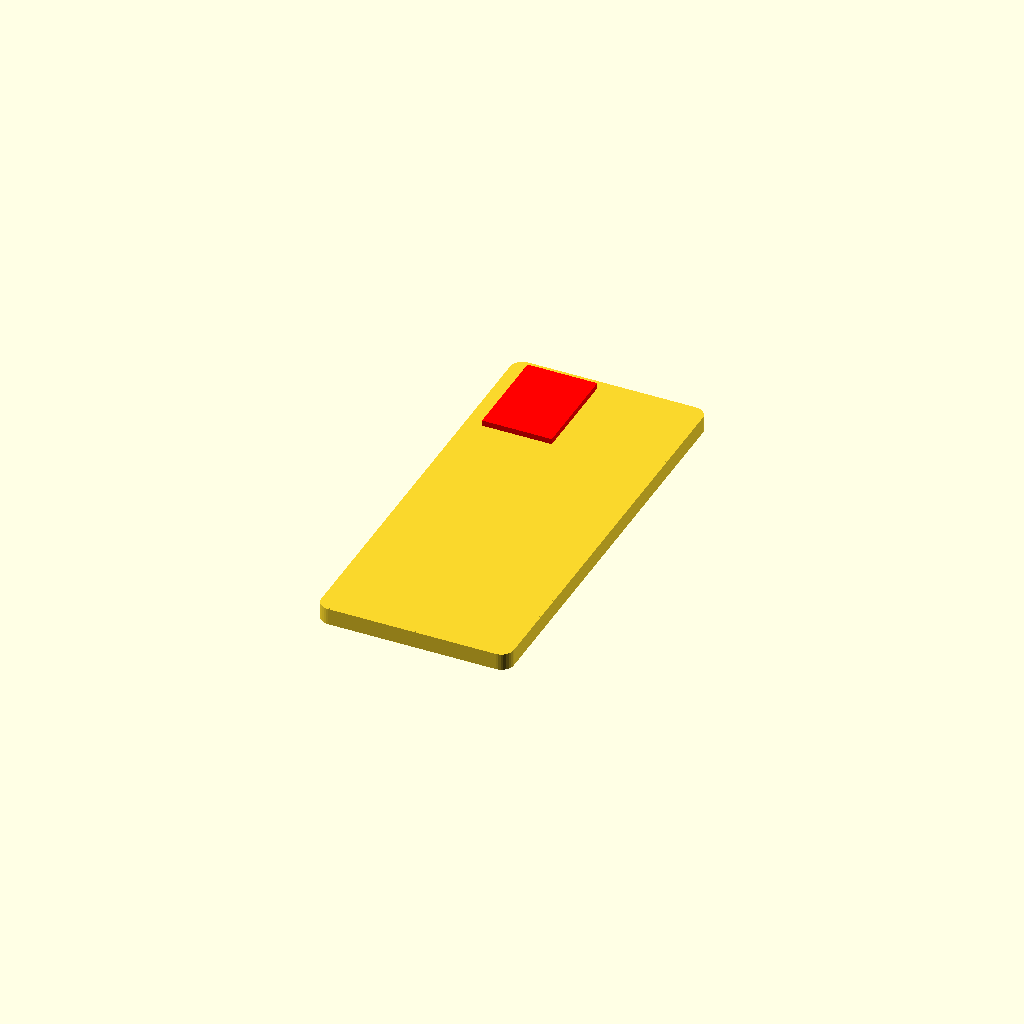
Cell 1: rendered with the file's own defaults.
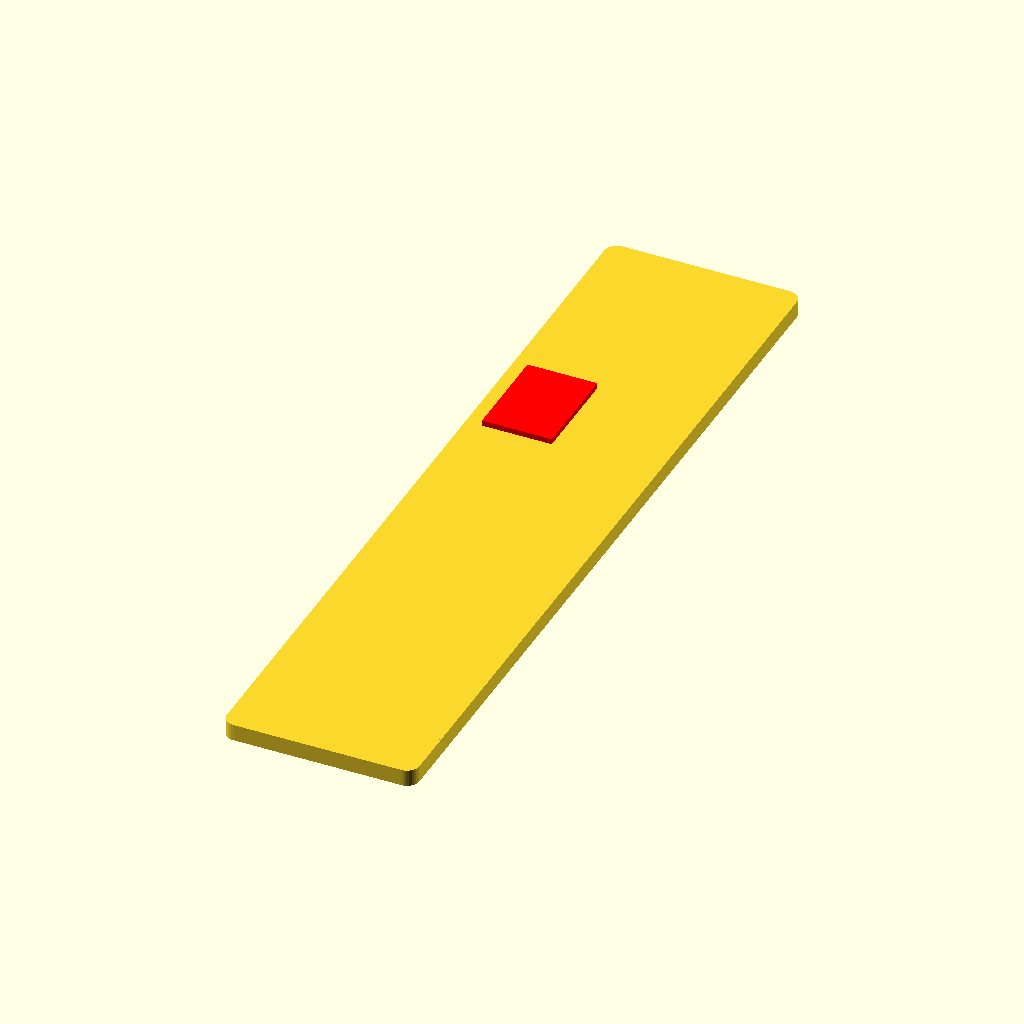
Cell 2: the same model with len_phone = 290.
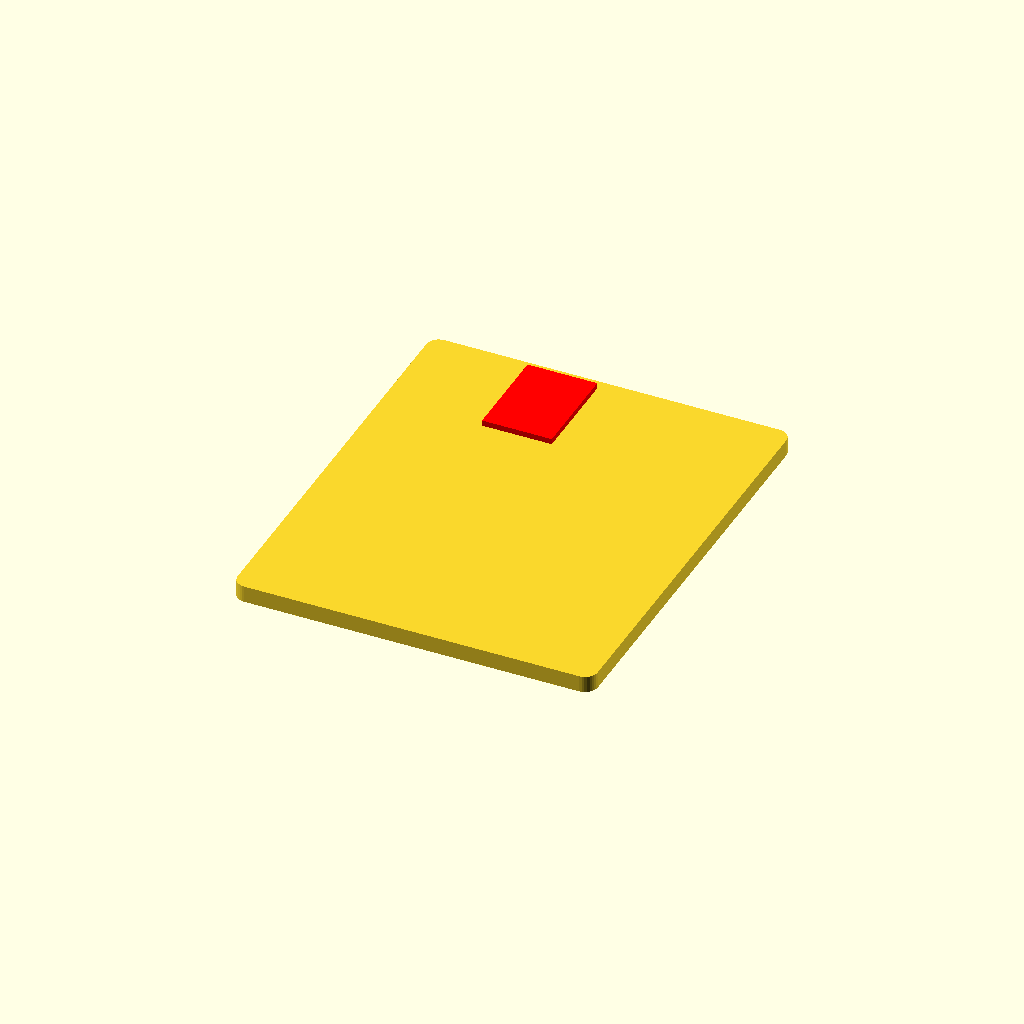
Cell 3: the same model with width_phone = 120.
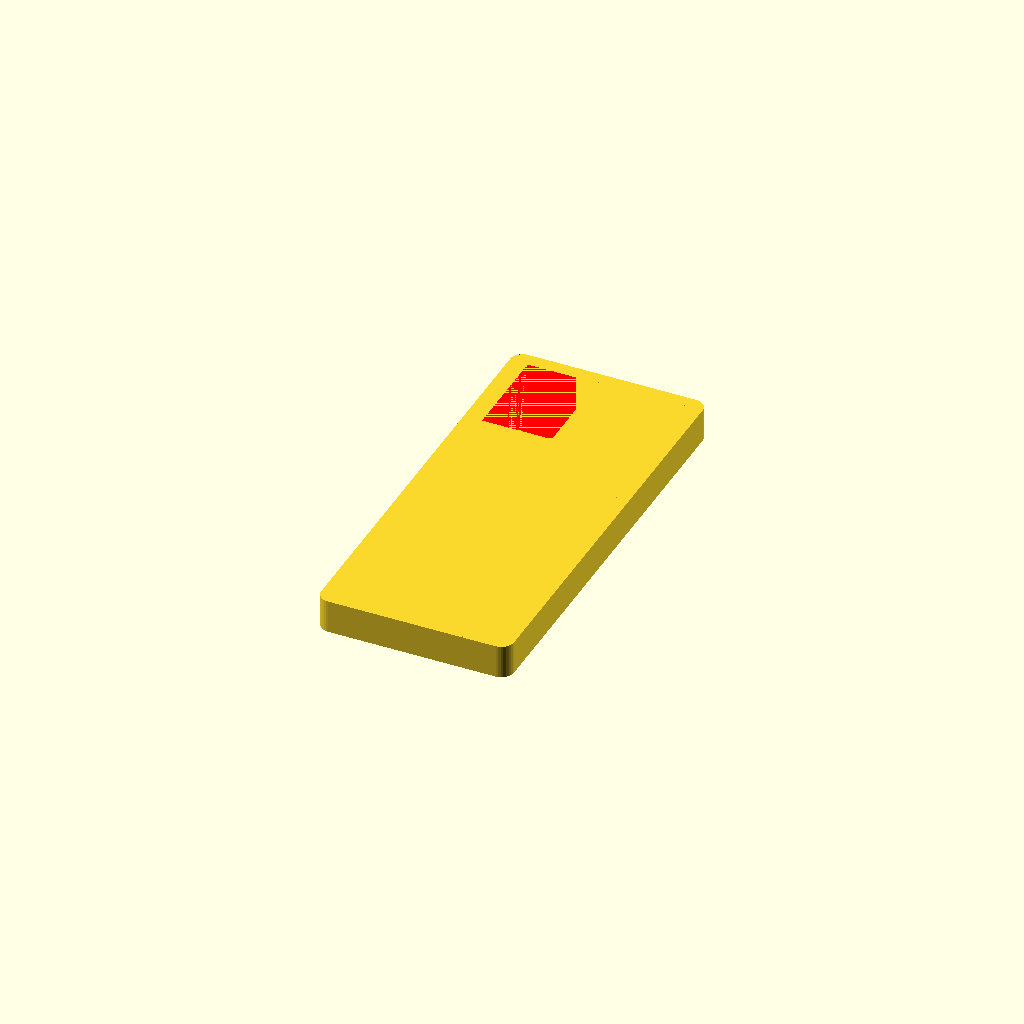
Cell 4 — thickness_phone set to 12, the other parameters unchanged.
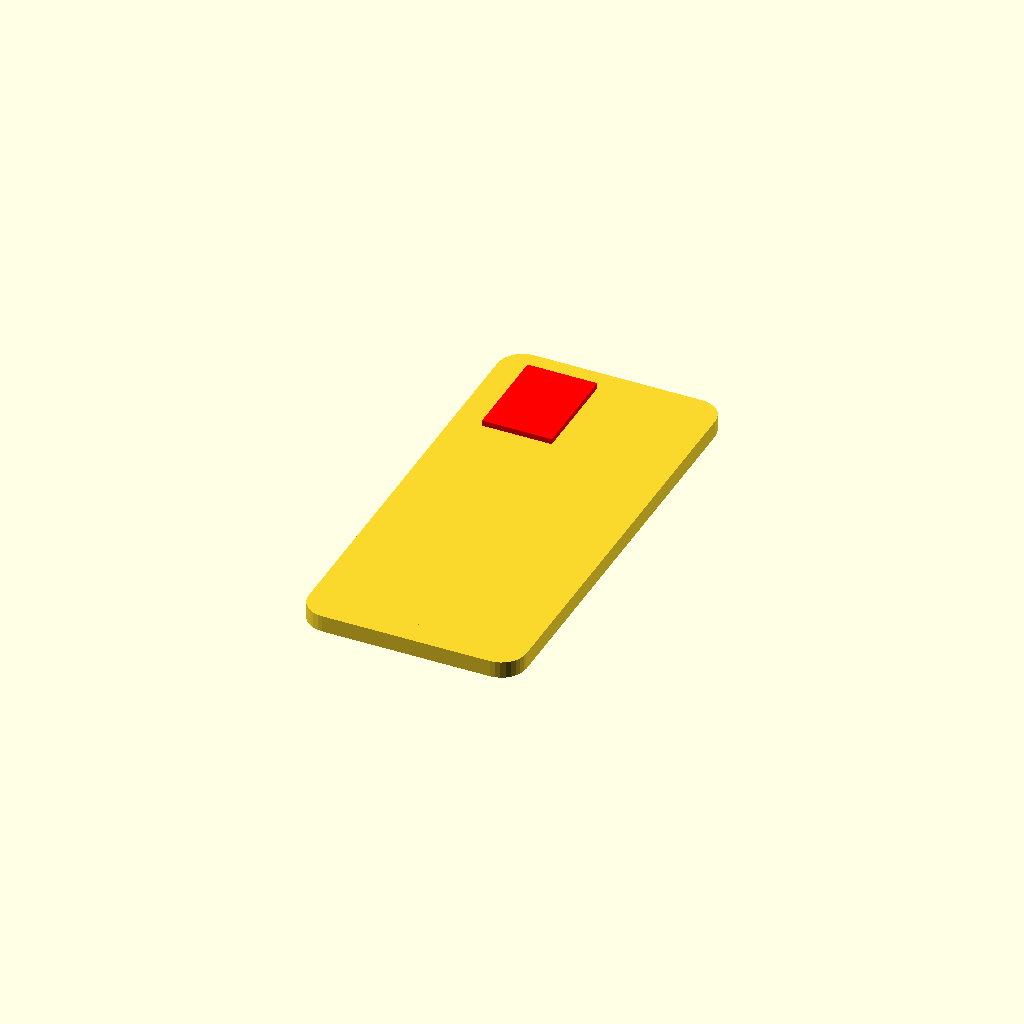
Cell 5 — corner_round set to 18, the other parameters unchanged.
All cells are drawn from one camera (rotation 55°, 0°, 25°, orthographic, colour scheme Cornfield), so only the parameter changes between them.
Source of the model, smartphone.scad:
echo("Работа Павла Семенова");
len_phone = 145;
width_phone = 60;
thickness_phone = 6;
cube([width_phone, len_phone, thickness_phone], center=true);

hull() {
    color("red")
    translate([width_phone/2, len_phone/2, 0])
    cylinder(h=thickness_phone, d=8, $fn=32, center=true);

    mirror([1,0,0])
    color("red")
    translate([width_phone/2, len_phone/2, 0])
    cylinder(h=thickness_phone, d=8, $fn=32, center=true);

    mirror([0,1,0])
    color("red")
    translate([width_phone/2, len_phone/2, 0])
    cylinder(h=thickness_phone, d=8, $fn=32, center=true);

    mirror([1,0,0])
    mirror([0,1,0])
    color("red")
    translate([width_phone/2, len_phone/2, 0])
    cylinder(h=thickness_phone, d=8, $fn=32, center=true);
}





echo("Работа Павла Семенова");
len_phone = 145;
width_phone = 60;
thickness_phone = 6;

corner_round = 9;

cube([width_phone, len_phone, thickness_phone], center=true);

module smartphone() {
    hull() {
        color("red")
        translate([width_phone/2, len_phone/2, 0])
        cylinder(h=thickness_phone, d=corner_round, $fn=32, center=true);

        mirror([1,0,0])
        color("red")
        translate([width_phone/2, len_phone/2, 0])
        cylinder(h=thickness_phone, d=corner_round, $fn=32, center=true);

        mirror([0,1,0])
        color("red")
        translate([width_phone/2, len_phone/2, 0])
        cylinder(h=thickness_phone, d=corner_round, $fn=32, center=true);

        mirror([1,0,0])
        mirror([0,1,0])
        color("red")
        translate([width_phone/2, len_phone/2, 0])
        cylinder(h=thickness_phone, d=corner_round, $fn=32, center=true);
    }
}


h = 3;

smartphone();
color("red")
translate([-28, 37, 4])
cube([25, 35, 2]);
Customizer parameters (derived from the source; name, type, default, range or options):
len_phone: number, default 145
width_phone: number, default 60
thickness_phone: number, default 6
corner_round: number, default 9
